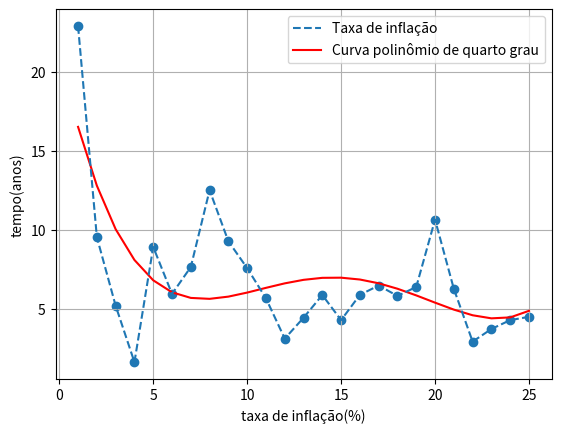

The matplotlib source for this figure:
import numpy as np
import matplotlib.pyplot as plt

#x = np.array([1, 2, 3, 4, 5, 6, 7, 8, 9, 10, 11, 12, 13, 14])
#y = np.array([1.67, 1.91, 2.15, 2.24, 2.33, 2.52, 2.78, 2.93, 3.03, 3.15, 3.19, 3.31, 3.5, 3.61])

x = np.array([1, 2, 3, 4, 5, 6, 7, 8, 9, 10, 11, 12, 13, 14, 15, 16, 17, 18, 19, 20, 21, 22, 23, 24, 25])

y = np.array([22.91, 9.56, 5.22, 1.65, 8.94, 5.97, 7.67, 12.53, 9.30, 7.60, 5.69, 3.14, 4.46, 5.90, 4.31, 5.91, 6.50,
              5.84, 6.41, 10.67, 6.29, 2.95, 3.75, 4.31, 4.52])


def sistema(x, y, dim):
    m = len(x)
    A = np.empty((dim, dim))
    soma = []
    for i in range(0, dim + 4):
        aux = 0
        for k in range(0, m):
            aux = aux + x[k] ** i
        soma.append(aux)

    for i in range(0, dim):
        for j in range(i, dim):
            A[i, j] = soma[i + j]
            if (i != j):
                A[j, i] = A[i, j]

    b = []
    for i in range(0, dim):
        aux = 0
        for k in range(0, m):
            aux = aux + y[k] * (x[k] ** (i))
        b.append(aux)

    return A, b


def fn(x, a):
    px = 0
    for i in range(0, np.size(a)):
        px += (a[i] * (x ** i))
    return px


A, b = sistema(x, y, 5)


print("A = ", A)
print("b = ", b)

coef = np.linalg.solve(A, b)
print("coef = ", coef)



plt.xlabel("taxa de inflação(%)")
plt.ylabel("tempo(anos)")
plt.scatter(x, y)
plt.grid(True)
p, = plt.plot(x, fn(x, coef), c = "r")
f, = plt.plot(x, y, linestyle = 'dashed')
plt.legend((f,p),("Taxa de inflação", "Curva polinômio de quarto grau"))
plt.show()
